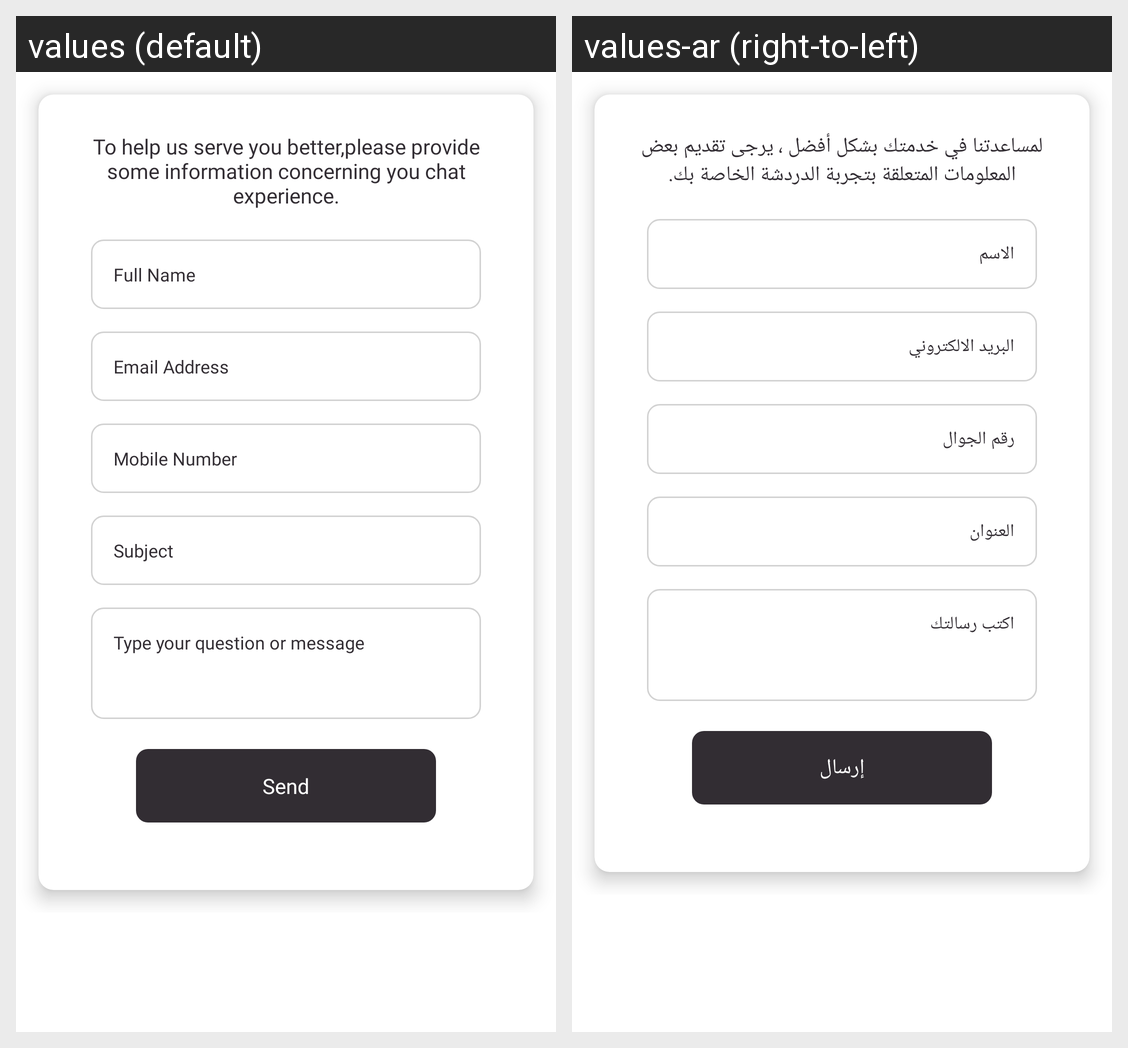

Translations of the strings shown on this Android screen, per locale in the grid:
Android screen res/layout/dialog_for_offline_msg.xml rendered under 2 locales, left to right: values (default), values-ar (right-to-left). Device: Nexus 5 (rendered at 1080×1920; each locale shown at half size, 540×960, under a caption strip naming it); theme Theme.MaterialComponents.DayNight.NoActionBar.
Strings drawn on this screen, with the default value and each locale's value (text and hints the layout hard-codes, and strings that could not be matched under every locale, appear in the picture but are not listed):

to_help_us_serve_you_better_please_provide_some_information_concerning_you_chat_experience
  values: To help us serve you better,please provide some information concerning you chat experience.
  values-ar: لمساعدتنا في خدمتك بشكل أفضل ، يرجى تقديم بعض المعلومات المتعلقة بتجربة الدردشة الخاصة بك.

full_name
  values: Full Name
  values-ar: الاسم

email_address
  values: Email Address
  values-ar: البريد الالكتروني

mobile_number
  values: Mobile Number
  values-ar: رقم الجوال

subject
  values: Subject
  values-ar: العنوان

type_your_question_or_message
  values: Type your question or message
  values-ar: اكتب رسالتك

send
  values: Send
  values-ar: إرسال
